Photos from the image-classification dataset "dataset_split" in the GitHub repository Ashwanth-cod/designchampionship-coding-project. Its 16 classes are: batteries, bio wastes, cardboards, ceramic, clothings, electronics, fabrics, furnitures, glass, hazardous, metals, packed foods, papers, plastic, plastic utensils, stationery.

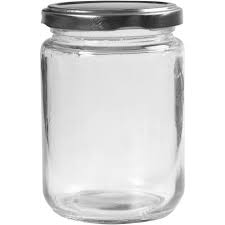
Label: glass

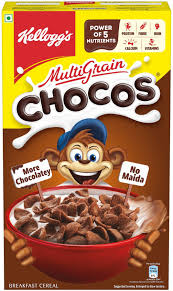
Label: cardboards

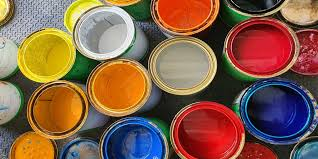
Label: hazardous

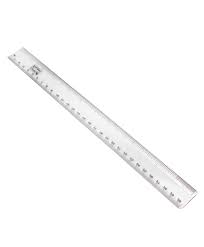
Label: stationery

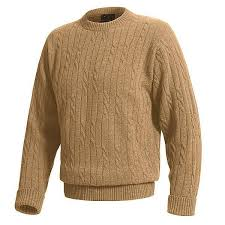
Label: fabrics

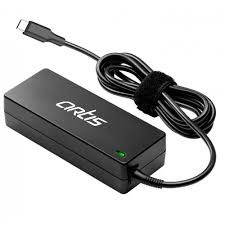
Label: electronics
